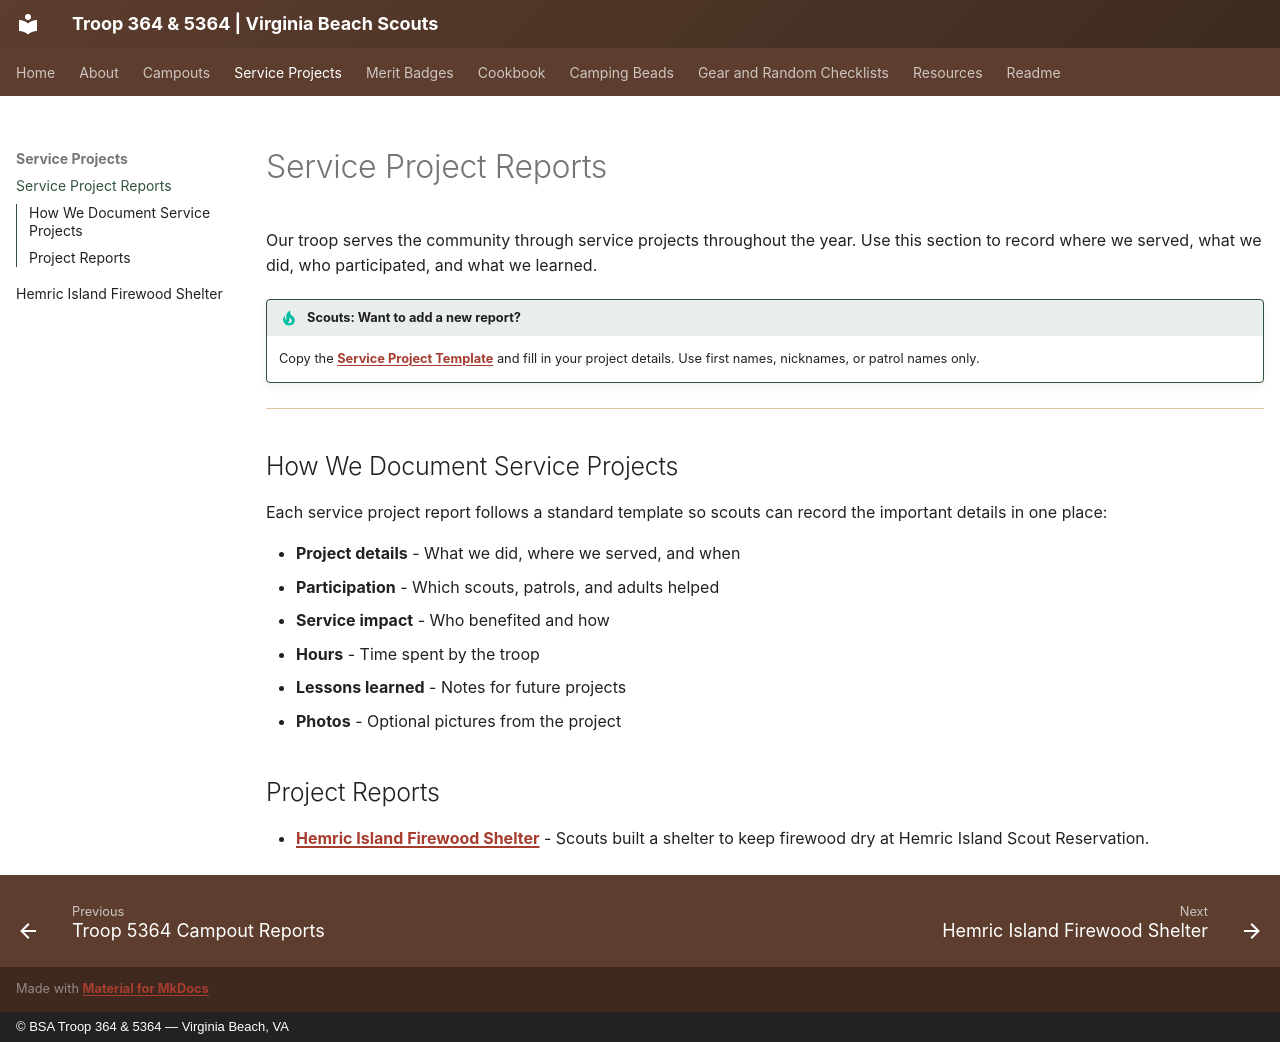

repository: Troop-364/T364-web · page: service-projects/index.html · generator: mkdocs · copyright: © BSA Troop 364 & 5364 — Virginia Beach, VA

# Service Project Reports

Our troop serves the community through service projects throughout the year. Use this section to record where we served, what we did, who participated, and what we learned.

!!! tip "Scouts: Want to add a new report?"
    Copy the [Service Project Template](TEMPLATE.md) and fill in your project details. Use first names, nicknames, or patrol names only.

---

## How We Document Service Projects

Each service project report follows a standard template so scouts can record the important details in one place:

- **Project details** - What we did, where we served, and when
- **Participation** - Which scouts, patrols, and adults helped
- **Service impact** - Who benefited and how
- **Hours** - Time spent by the troop
- **Lessons learned** - Notes for future projects
- **Photos** - Optional pictures from the project

## Project Reports

- [Hemric Island Firewood Shelter](../hemric-firewood-shelter/index.md) - Scouts built a shelter to keep firewood dry at Hemric Island Scout Reservation.
